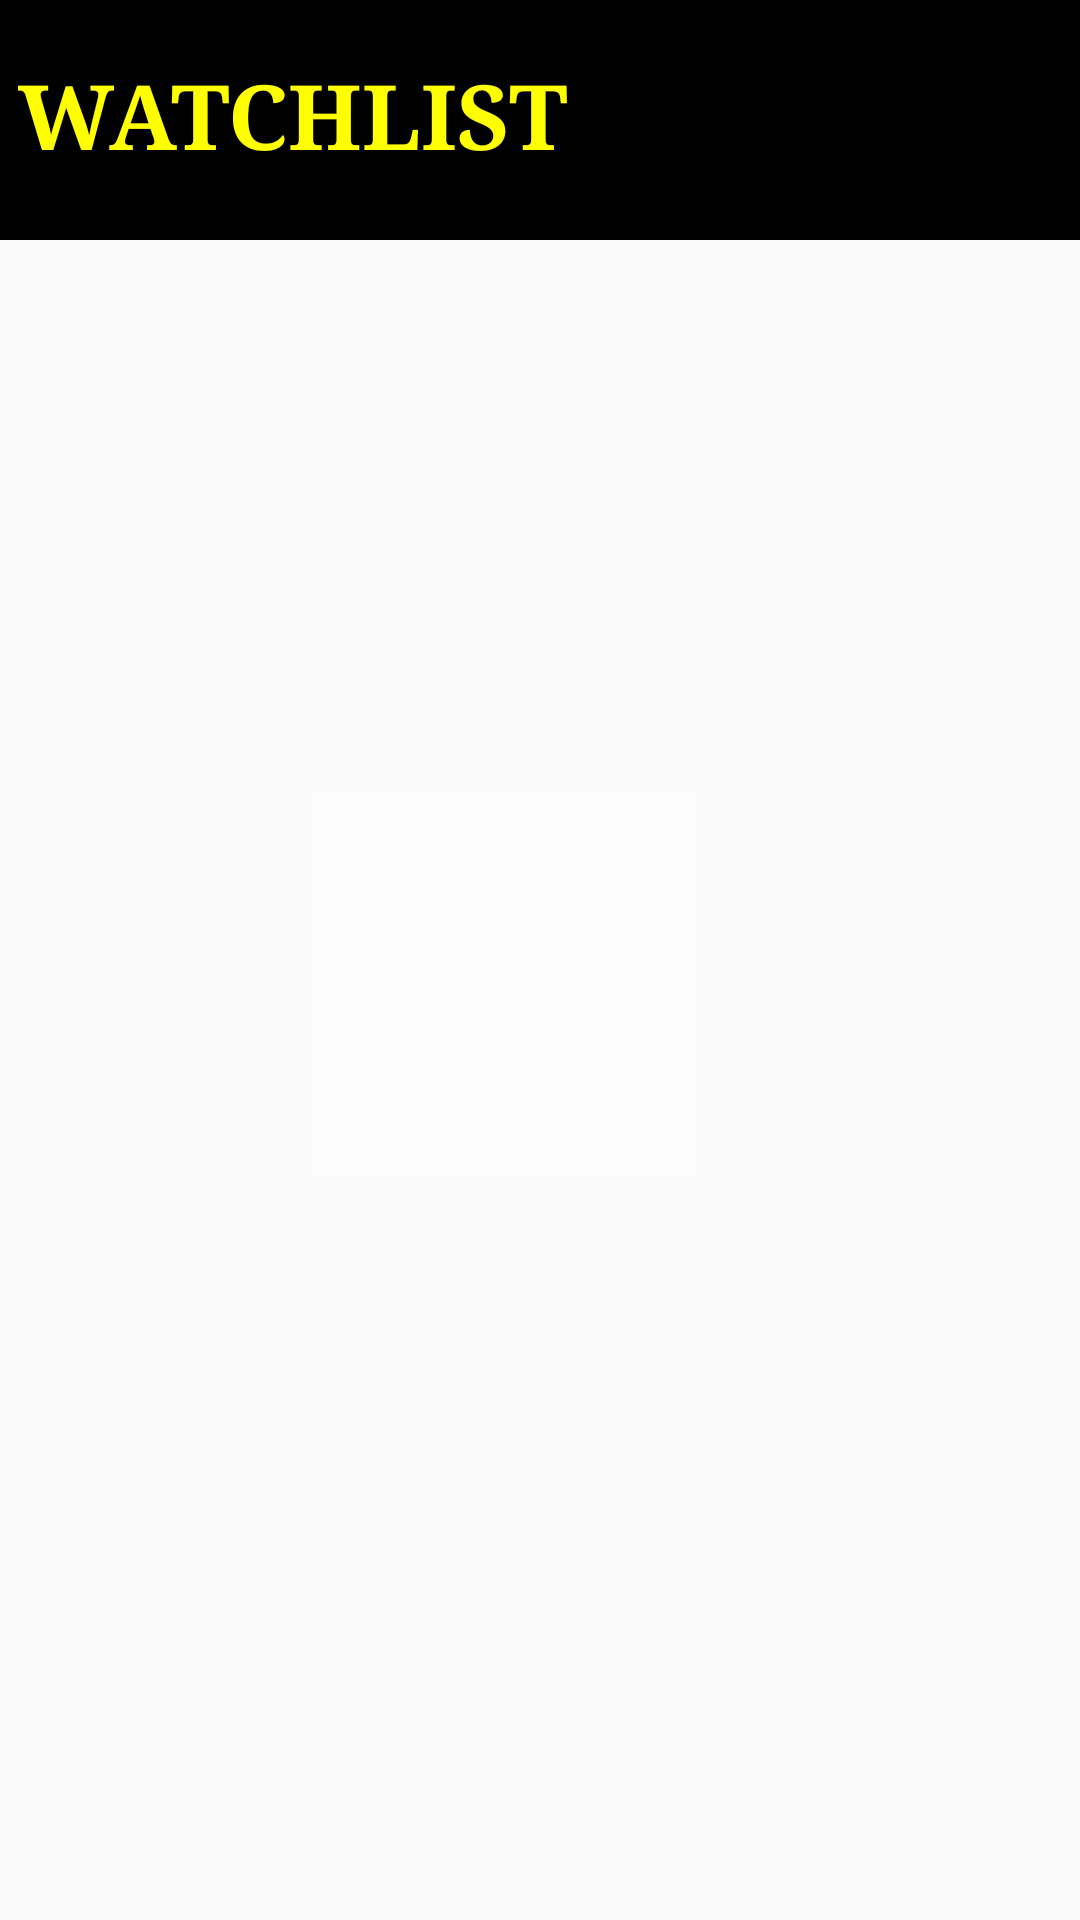

The Android layout XML behind this screen, and the referenced resources:
<!-- AndroidManifest.xml: application theme AppTheme -->
<!-- res/layout/activity_mainmylist.xml -->
<?xml version="1.0" encoding="utf-8"?>
<android.support.constraint.ConstraintLayout xmlns:android="http://schemas.android.com/apk/res/android"
    xmlns:app="http://schemas.android.com/apk/res-auto"
    xmlns:tools="http://schemas.android.com/tools"
    android:layout_width="match_parent"
    android:id = "@+id/activity_mainmylist"
    android:layout_height="match_parent"
    android:scrollbars="vertical"
    tools:context=".MyMovieList">


    <android.support.v7.widget.RecyclerView
        android:id="@+id/recycler_view_fav"
        android:layout_width="wrap_content"
        android:layout_height="0dp"

        android:scrollbars="vertical"
        app:layout_constraintBottom_toBottomOf="parent"
        app:layout_constraintTop_toBottomOf="@+id/toolBar" />

    <android.support.constraint.ConstraintLayout
        android:id="@+id/toolBar"
        android:layout_width="0dp"
        android:layout_height="80dp"
        android:background="#000000"
        app:layout_constraintEnd_toEndOf="parent"
        app:layout_constraintHorizontal_bias="1.0"
        app:layout_constraintStart_toStartOf="parent"
        app:layout_constraintTop_toTopOf="parent">

        <TextView
            android:id="@+id/textView2"
            android:layout_width="wrap_content"
            android:layout_height="wrap_content"
            android:layout_marginStart="6dp"
            android:layout_marginLeft="6dp"
            android:layout_marginTop="18dp"
            android:text="WATCHLIST"
            android:textColor="@color/textColor"
            android:textSize="30sp"
            android:textStyle="bold"
            android:typeface="serif"
            app:fontFamily="serif"
            app:layout_constraintStart_toStartOf="parent"
            app:layout_constraintTop_toTopOf="parent" />

        <TextView
            android:id="@+id/movieCount"
            android:layout_width="wrap_content"
            android:layout_height="wrap_content"
            android:layout_marginStart="195dp"
            android:layout_marginLeft="195dp"
            android:layout_marginTop="18dp"
            android:textColor="@color/textColor"
            android:textSize="30sp"
            android:textStyle="bold"
            android:typeface="serif"
            app:fontFamily="serif"
            app:layout_constraintStart_toStartOf="parent"
            app:layout_constraintTop_toTopOf="parent" />
    </android.support.constraint.ConstraintLayout>

    <TextView
        android:id="@+id/listStatus"
        android:layout_width="match_parent"
        android:layout_height="wrap_content"
        android:layout_marginTop="8dp"
        android:gravity="center"
        android:textAlignment="center"
        android:textAllCaps="true"
        android:textColor="@android:color/black"
        android:textSize="14sp"
        android:textStyle="bold"
        app:layout_constraintTop_toBottomOf="@+id/listStatusIcon" />

    <ImageView
        android:id="@+id/listStatusIcon"
        android:layout_width="128dp"
        android:layout_height="128dp"
        android:layout_marginTop="184dp"
        android:layout_marginEnd="128dp"
        android:layout_marginRight="128dp"
        app:layout_constraintEnd_toEndOf="parent"
        app:layout_constraintTop_toBottomOf="@+id/toolBar"
        app:srcCompat="@android:drawable/screen_background_light_transparent" />

</android.support.constraint.ConstraintLayout>
<!-- resources referenced by this layout -->
<resources>
  <color name="textColor">#FFFF00</color>
  <style name="AppTheme" parent="Base.Theme.AppCompat.Light.DarkActionBar">
          
          <item name="colorPrimary">@color/colorPrimary</item>
          <item name="colorPrimaryDark">@color/colorPrimaryDark</item>
          <item name="colorAccent">@color/colorAccent</item>
          <item name="windowActionBar">false</item>
          <item name="windowNoTitle">true</item>
  
      </style>
  <color name="colorPrimary">#008577</color>
  <color name="colorPrimaryDark">#000000</color>
  <color name="colorAccent">#D81B60</color>
</resources>
